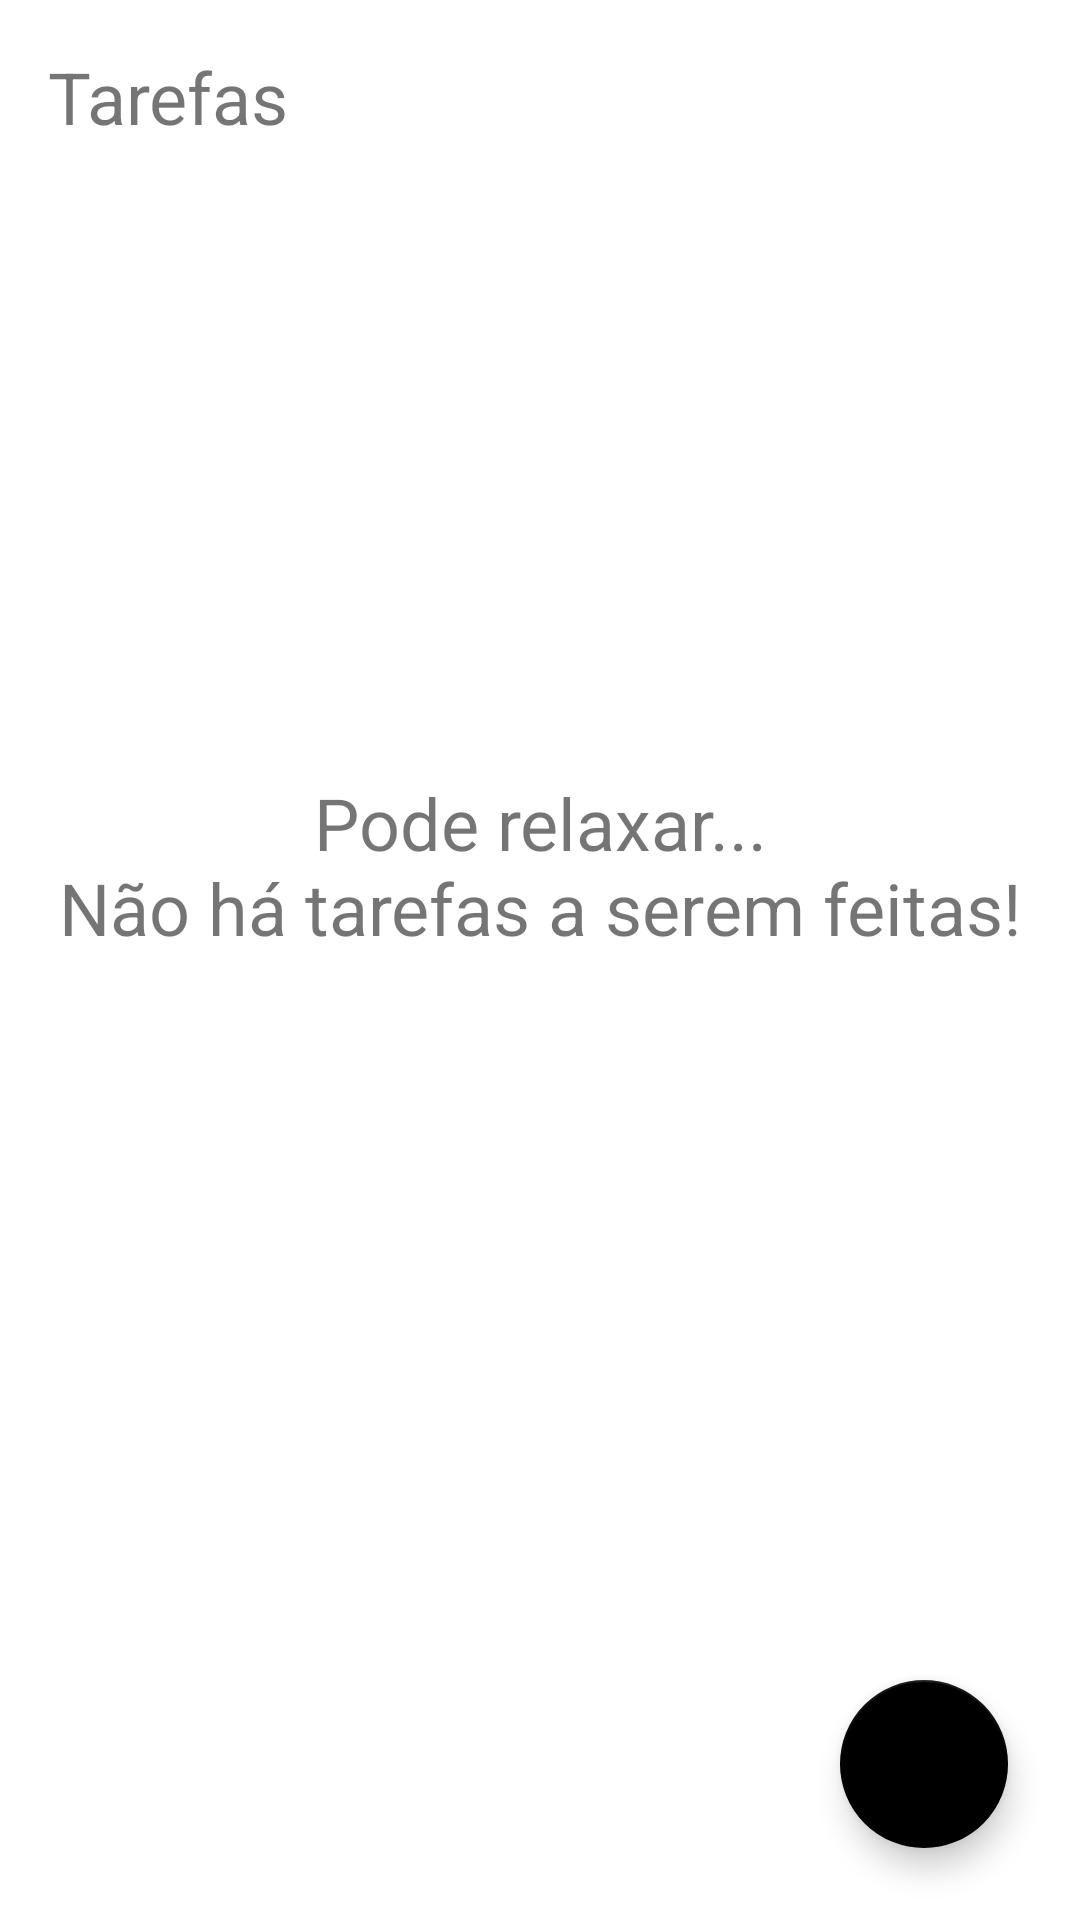

Produce the Android XML layout that renders to this screen, including the resource entries it uses.
<!-- AndroidManifest.xml: application theme Theme.ToDoList -->
<!-- res/layout/activity_main.xml -->
<?xml version="1.0" encoding="utf-8"?>
<androidx.constraintlayout.widget.ConstraintLayout xmlns:android="http://schemas.android.com/apk/res/android"
    xmlns:app="http://schemas.android.com/apk/res-auto"
    xmlns:tools="http://schemas.android.com/tools"
    android:layout_width="match_parent"
    android:layout_height="match_parent"
    tools:context=".ui.MainActivity">

    <TextView
        android:id="@+id/tv_title"
        android:layout_width="wrap_content"
        android:layout_height="wrap_content"
        android:layout_margin="@dimen/default_margin"
        android:text="@string/app_title"
        android:textSize="@dimen/big_text_size"
        app:layout_constraintLeft_toLeftOf="parent"
        app:layout_constraintTop_toTopOf="parent" />

    <include
        android:id="@+id/included_layout"
        layout="@layout/layout_empty_state"
        android:layout_width="@dimen/none"
        android:layout_height="wrap_content"
        app:layout_constraintBottom_toTopOf="@id/fab_add_task"
        app:layout_constraintEnd_toEndOf="parent"
        app:layout_constraintStart_toStartOf="parent"
        app:layout_constraintTop_toBottomOf="@id/tv_title"
        tools:visibility="visible" />

    <androidx.recyclerview.widget.RecyclerView
        android:id="@+id/rv_tasks"
        android:layout_width="@dimen/none"
        android:layout_height="@dimen/none"
        android:layout_marginTop="@dimen/default_margin"
        app:layoutManager="androidx.recyclerview.widget.LinearLayoutManager"
        app:layout_constraintBottom_toBottomOf="parent"
        app:layout_constraintEnd_toEndOf="parent"
        app:layout_constraintStart_toStartOf="parent"
        app:layout_constraintTop_toBottomOf="@id/tv_title"
        tools:listitem="@layout/item_task"
        tools:visibility="gone" />


    <com.google.android.material.floatingactionbutton.FloatingActionButton
        android:id="@+id/fab_add_task"
        android:layout_width="wrap_content"
        android:layout_height="wrap_content"
        android:layout_margin="@dimen/medium_margin"
        android:contentDescription="@string/new_task"
        android:src="@drawable/ic_add_24"
        app:layout_constraintBottom_toBottomOf="parent"
        app:layout_constraintRight_toRightOf="parent" />

</androidx.constraintlayout.widget.ConstraintLayout>
<!-- res/layout/layout_empty_state.xml (included above) -->
<?xml version="1.0" encoding="utf-8"?>
<androidx.constraintlayout.widget.ConstraintLayout xmlns:android="http://schemas.android.com/apk/res/android"
    xmlns:app="http://schemas.android.com/apk/res-auto"
    android:layout_width="match_parent"
    android:layout_height="match_parent"
    android:id="@+id/layout_empty_state">

    <TextView
        android:id="@+id/tv_message"
        android:layout_width="@dimen/none"
        android:layout_height="wrap_content"
        android:layout_marginBottom="@dimen/default_margin"
        android:gravity="center"
        android:text="@string/empty_state_text"
        android:textSize="@dimen/big_text_size"
        app:layout_constraintBottom_toTopOf="@id/iv_image"
        app:layout_constraintEnd_toEndOf="parent"
        app:layout_constraintStart_toStartOf="parent"
        app:layout_constraintTop_toTopOf="parent"
        app:layout_constraintVertical_chainStyle="packed" />

    <androidx.appcompat.widget.AppCompatImageView
        android:id="@+id/iv_image"
        android:layout_width="wrap_content"
        android:layout_height="wrap_content"
        android:layout_marginTop="@dimen/default_margin"
        app:layout_constraintBottom_toBottomOf="parent"
        app:layout_constraintEnd_toEndOf="parent"
        app:layout_constraintStart_toStartOf="parent"
        app:layout_constraintTop_toBottomOf="@id/tv_message"
        app:srcCompat="@drawable/ic_empty_state" />

</androidx.constraintlayout.widget.ConstraintLayout>
<!-- res/layout/item_task.xml (included above) -->
<?xml version="1.0" encoding="utf-8"?>
<androidx.constraintlayout.widget.ConstraintLayout xmlns:android="http://schemas.android.com/apk/res/android"
    xmlns:app="http://schemas.android.com/apk/res-auto"
    xmlns:tools="http://schemas.android.com/tools"
    android:layout_width="match_parent"
    android:layout_height="wrap_content"
    android:layout_margin="@dimen/default_margin">

    <TextView
        android:id="@+id/tv_date"
        android:layout_width="wrap_content"
        android:layout_height="wrap_content"
        android:textSize="@dimen/small_text_size"
        app:layout_constraintStart_toStartOf="parent"
        app:layout_constraintTop_toTopOf="parent"
        tools:text="04/05/2021" />

    <TextView
        android:id="@+id/tv_time"
        android:layout_width="wrap_content"
        android:layout_height="wrap_content"
        android:layout_marginStart="@dimen/small_margin"
        android:textSize="@dimen/small_text_size"
        app:layout_constraintStart_toEndOf="@id/tv_date"
        app:layout_constraintTop_toTopOf="parent"
        tools:text="16:22" />

    <TextView
        android:id="@+id/tv_title"
        android:layout_width="@dimen/none"
        android:layout_height="wrap_content"
        android:gravity="start"
        android:textStyle="bold"
        app:layout_constraintEnd_toStartOf="@id/iv_more"
        app:layout_constraintStart_toStartOf="parent"
        app:layout_constraintTop_toBottomOf="@id/tv_date"
        tools:text="Titulo" />

    <TextView
        android:id="@+id/tv_description"
        android:layout_width="@dimen/none"
        android:layout_height="wrap_content"
        android:textSize="@dimen/small_text_size"
        app:layout_constraintEnd_toStartOf="@id/iv_more"
        app:layout_constraintStart_toStartOf="parent"
        app:layout_constraintTop_toBottomOf="@id/tv_title"
        tools:text="Descrição" />

    <androidx.appcompat.widget.AppCompatImageView
        android:id="@+id/iv_more"
        android:layout_width="36dp"
        android:layout_height="36dp"
        app:layout_constraintBottom_toBottomOf="parent"
        app:layout_constraintEnd_toEndOf="parent"
        app:layout_constraintTop_toTopOf="parent"
        app:srcCompat="@drawable/ic_more_vert_24" />

</androidx.constraintlayout.widget.ConstraintLayout>
<!-- resources referenced by this layout -->
<resources>
  <dimen name="big_text_size">24sp</dimen>
  <dimen name="default_margin">16dp</dimen>
  <dimen name="medium_margin">24dp</dimen>
  <dimen name="none">0dp</dimen>
  <dimen name="small_margin">8dp</dimen>
  <dimen name="small_text_size">12sp</dimen>
  <string name="app_title">Tarefas</string>
  <string name="empty_state_text">Pode relaxar...\nNão há tarefas a serem feitas!</string>
  <string name="new_task">Nova Tarefa</string>
  <style name="Theme.ToDoList" parent="Theme.MaterialComponents.Light.NoActionBar">
          
          <item name="colorPrimary">@color/black</item>
          <item name="colorPrimaryDark">@color/black</item>
          <item name="colorOnPrimary">@color/white</item>
          
          <item name="colorSecondary">@color/black</item>
          <item name="colorOnSecondary">@color/white</item>
      </style>
  <!-- not gathered from this repository: default colours our renderer supplied (Android Studio template values) -->
  <color name="black">#FF000000</color>
  <color name="white">#FFFFFFFF</color>
</resources>
